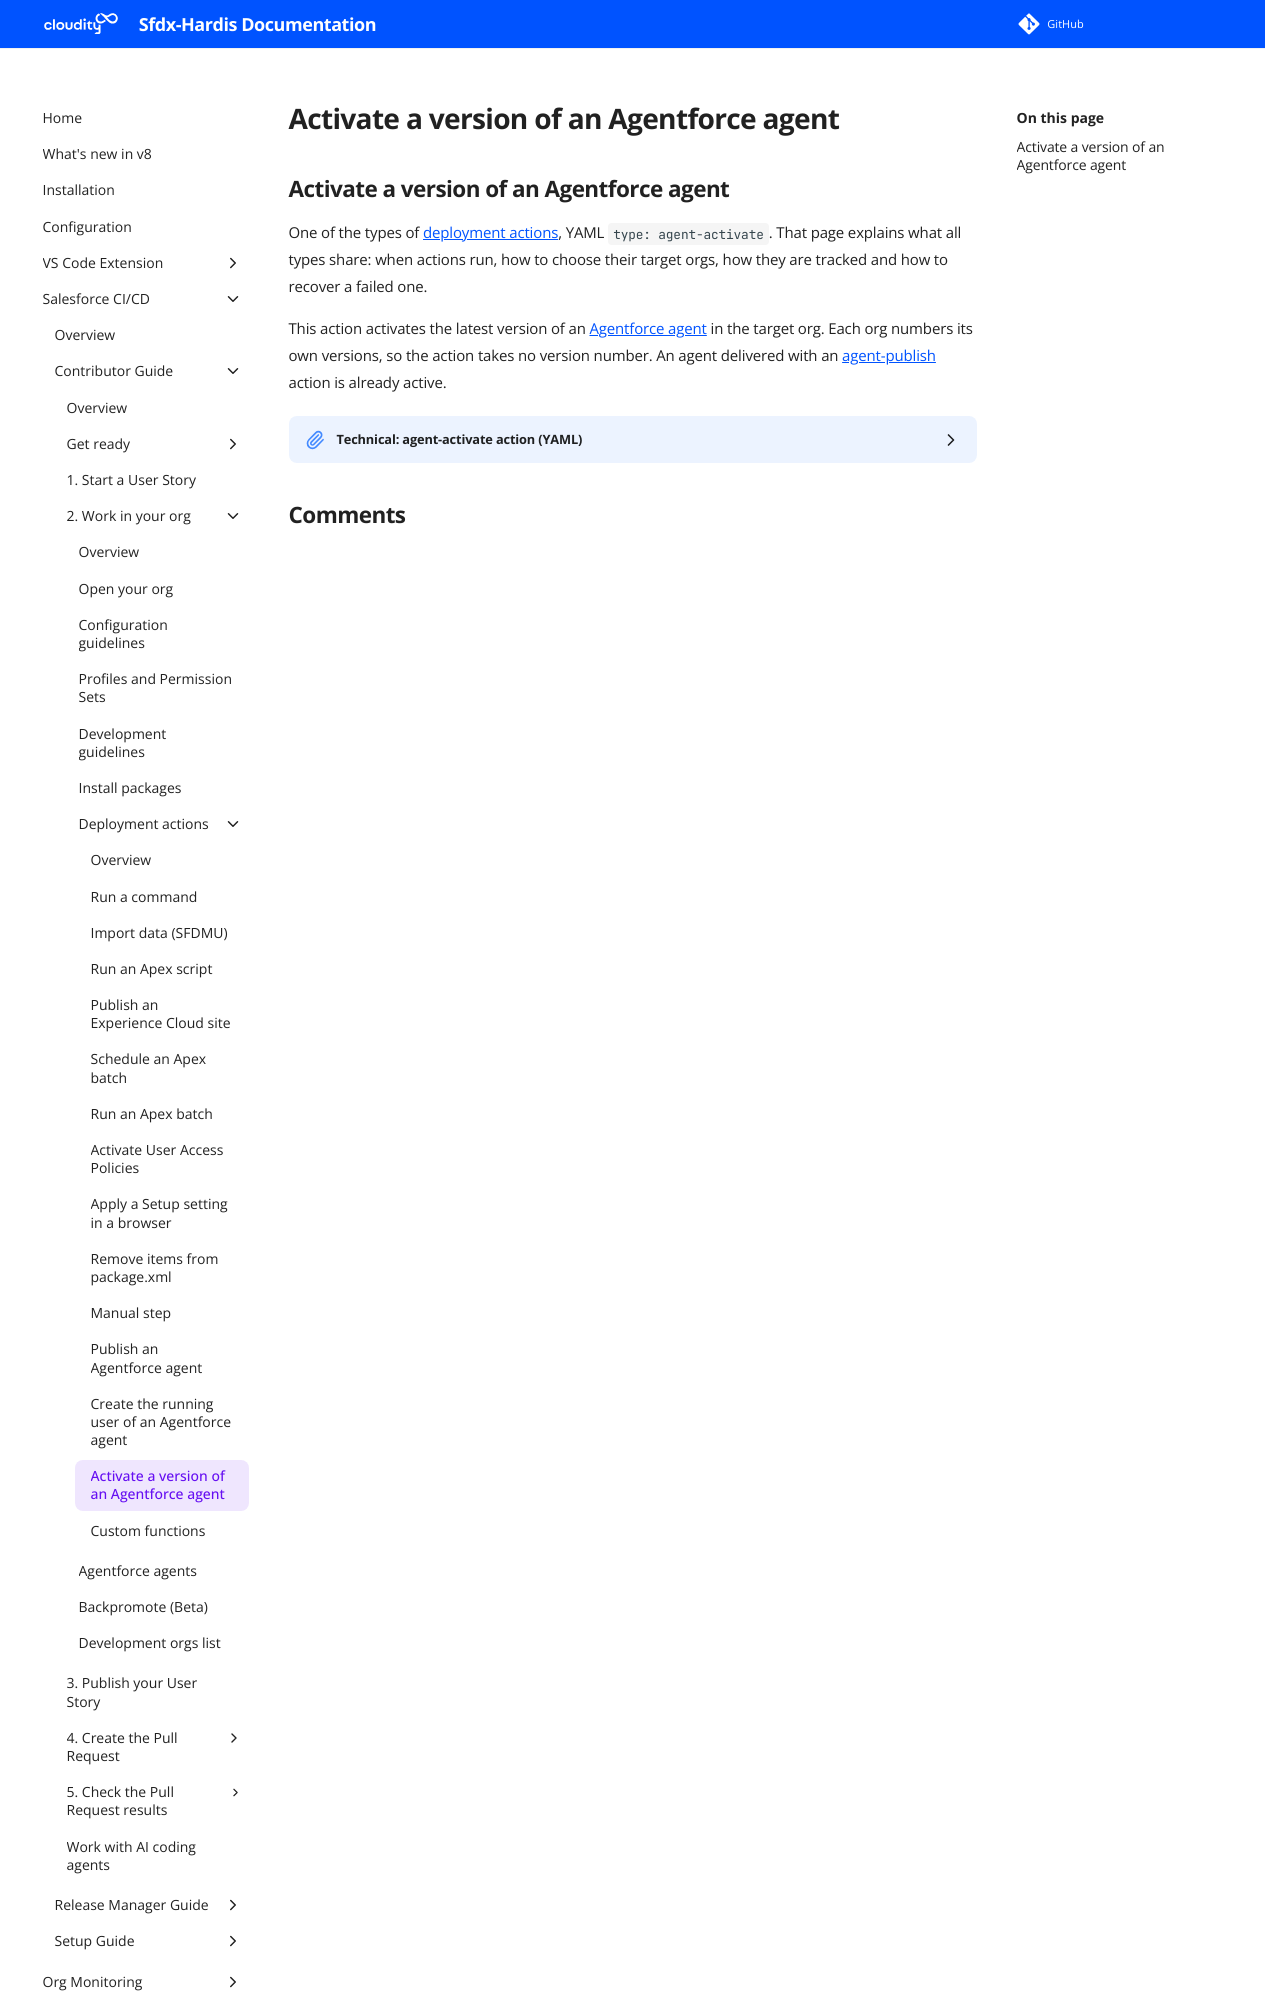

repository: hardisgroupcom/sfdx-hardis · page: salesforce-devops-work-on-user-story-deployment-actions-agent-activate/index.html · generator: mkdocs

---
title: "Activate a version of an Agentforce agent - Salesforce deployment action"
description: "Activate the latest version of an Agentforce agent in the target org after a Salesforce deployment."
---
<!-- markdownlint-disable MD013 -->
